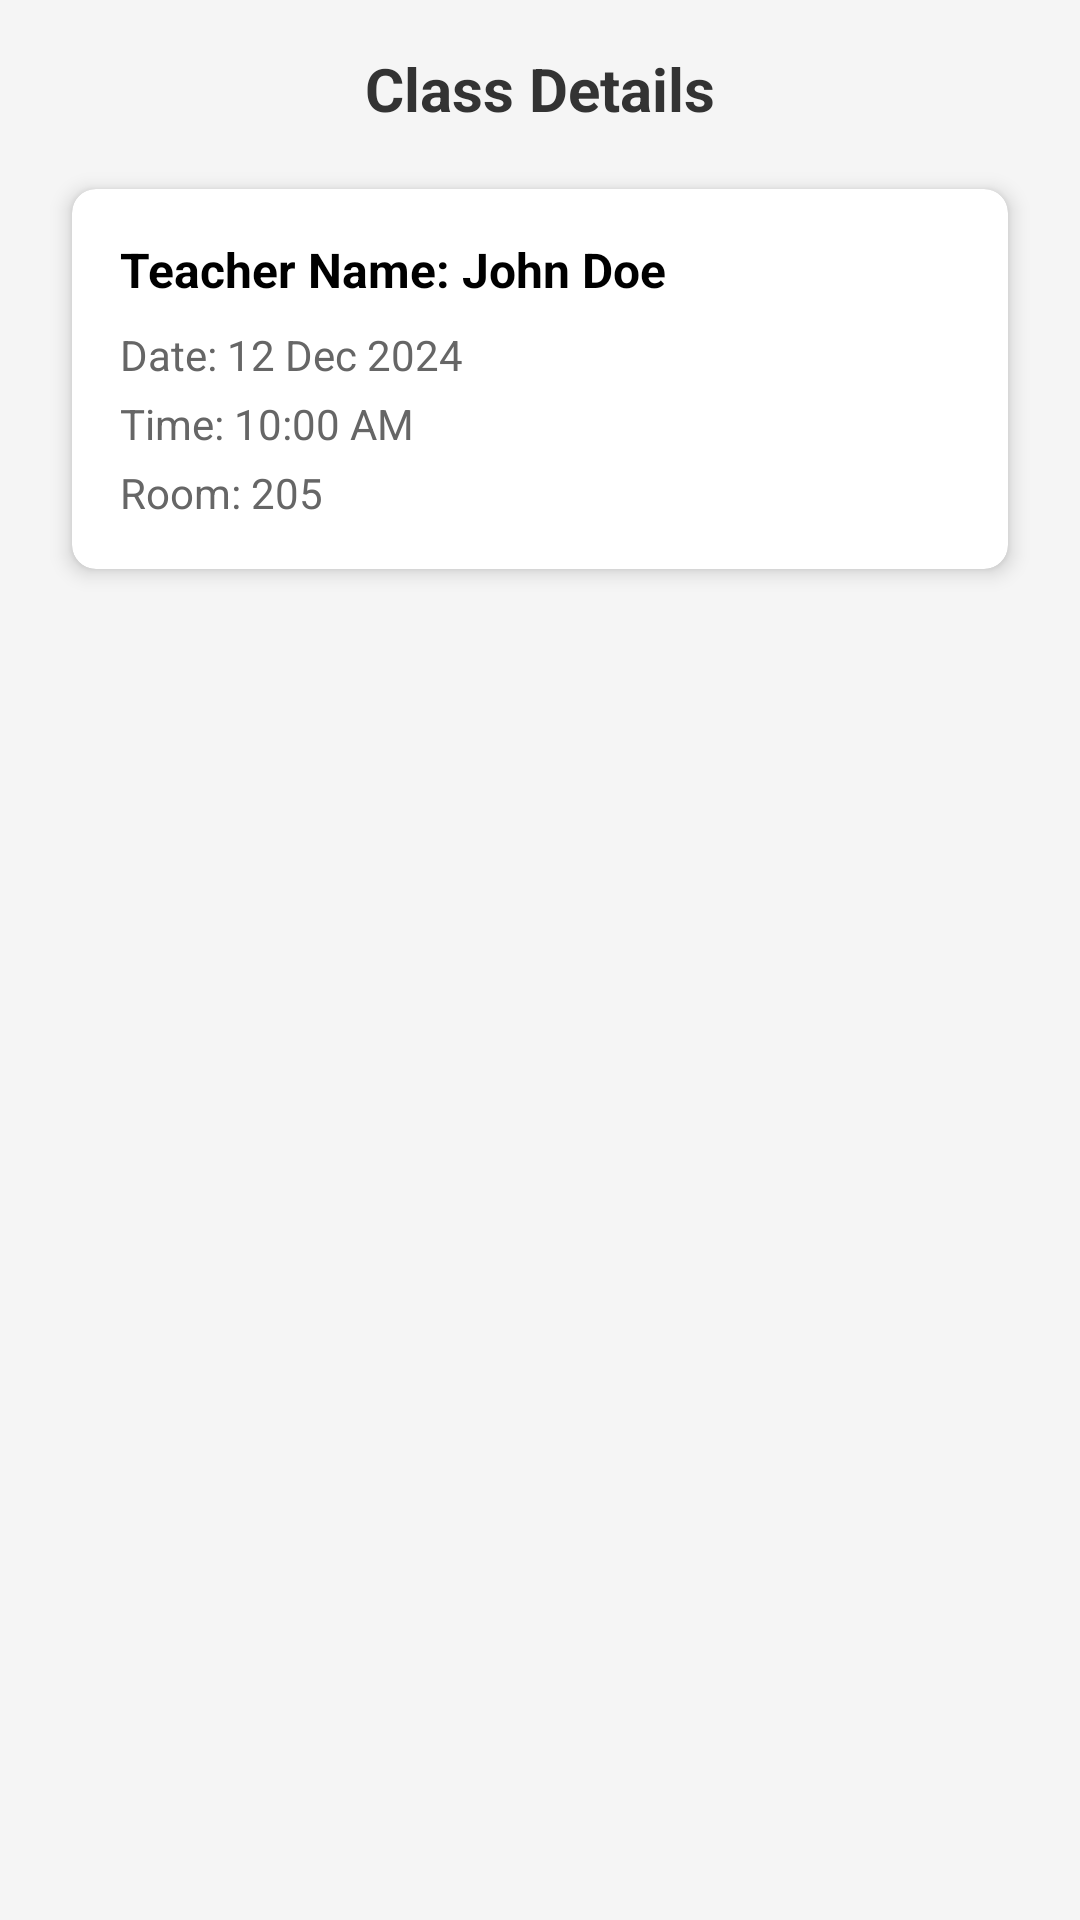

Android layout source for this screen:
<!-- AndroidManifest.xml: application theme Theme.ESSECT -->
<!-- res/layout/activity_absence_detail.xml -->
<?xml version="1.0" encoding="utf-8"?>
<LinearLayout
    xmlns:android="http://schemas.android.com/apk/res/android"
    xmlns:app="http://schemas.android.com/apk/res-auto"
    android:layout_width="match_parent"
    android:layout_height="match_parent"
    android:orientation="vertical"
    android:background="#F5F5F5"
    android:padding="16dp">


    <TextView
        android:layout_width="match_parent"
        android:layout_height="wrap_content"
        android:text="Class Details"
        android:textSize="20sp"
        android:textStyle="bold"
        android:gravity="center"
        android:paddingBottom="12dp"
        android:textColor="#333333" />


    <androidx.cardview.widget.CardView
        android:layout_width="match_parent"
        android:layout_height="wrap_content"
        android:layout_margin="8dp"
        app:cardElevation="4dp"
        app:cardCornerRadius="8dp"
        android:background="#FFFFFF">

        <LinearLayout
            android:layout_width="match_parent"
            android:layout_height="wrap_content"
            android:orientation="vertical"
            android:padding="16dp">


            <TextView
                android:id="@+id/teacherNameTextView"
                android:layout_width="wrap_content"
                android:layout_height="wrap_content"
                android:text="Teacher Name: John Doe"
                android:textSize="16sp"
                android:textColor="#000000"
                android:textStyle="bold"
                android:paddingBottom="8dp" />


            <TextView
                android:id="@+id/dateTextView"
                android:layout_width="wrap_content"
                android:layout_height="wrap_content"
                android:text="Date: 12 Dec 2024"
                android:textSize="14sp"
                android:textColor="#666666"
                android:paddingBottom="4dp" />


            <TextView
                android:id="@+id/timeTextView"
                android:layout_width="wrap_content"
                android:layout_height="wrap_content"
                android:text="Time: 10:00 AM"
                android:textSize="14sp"
                android:textColor="#666666"
                android:paddingBottom="4dp" />


            <TextView
                android:id="@+id/roomTextView"
                android:layout_width="wrap_content"
                android:layout_height="wrap_content"
                android:text="Room: 205"
                android:textSize="14sp"
                android:textColor="#666666" />
        </LinearLayout>
    </androidx.cardview.widget.CardView>
</LinearLayout>
<!-- resources referenced by this layout -->
<resources>
  <style name="Theme.ESSECT" parent="Base.Theme.ESSECT" />
  <style name="Base.Theme.ESSECT" parent="Theme.Material3.DayNight.NoActionBar">
          
          
      </style>
</resources>
